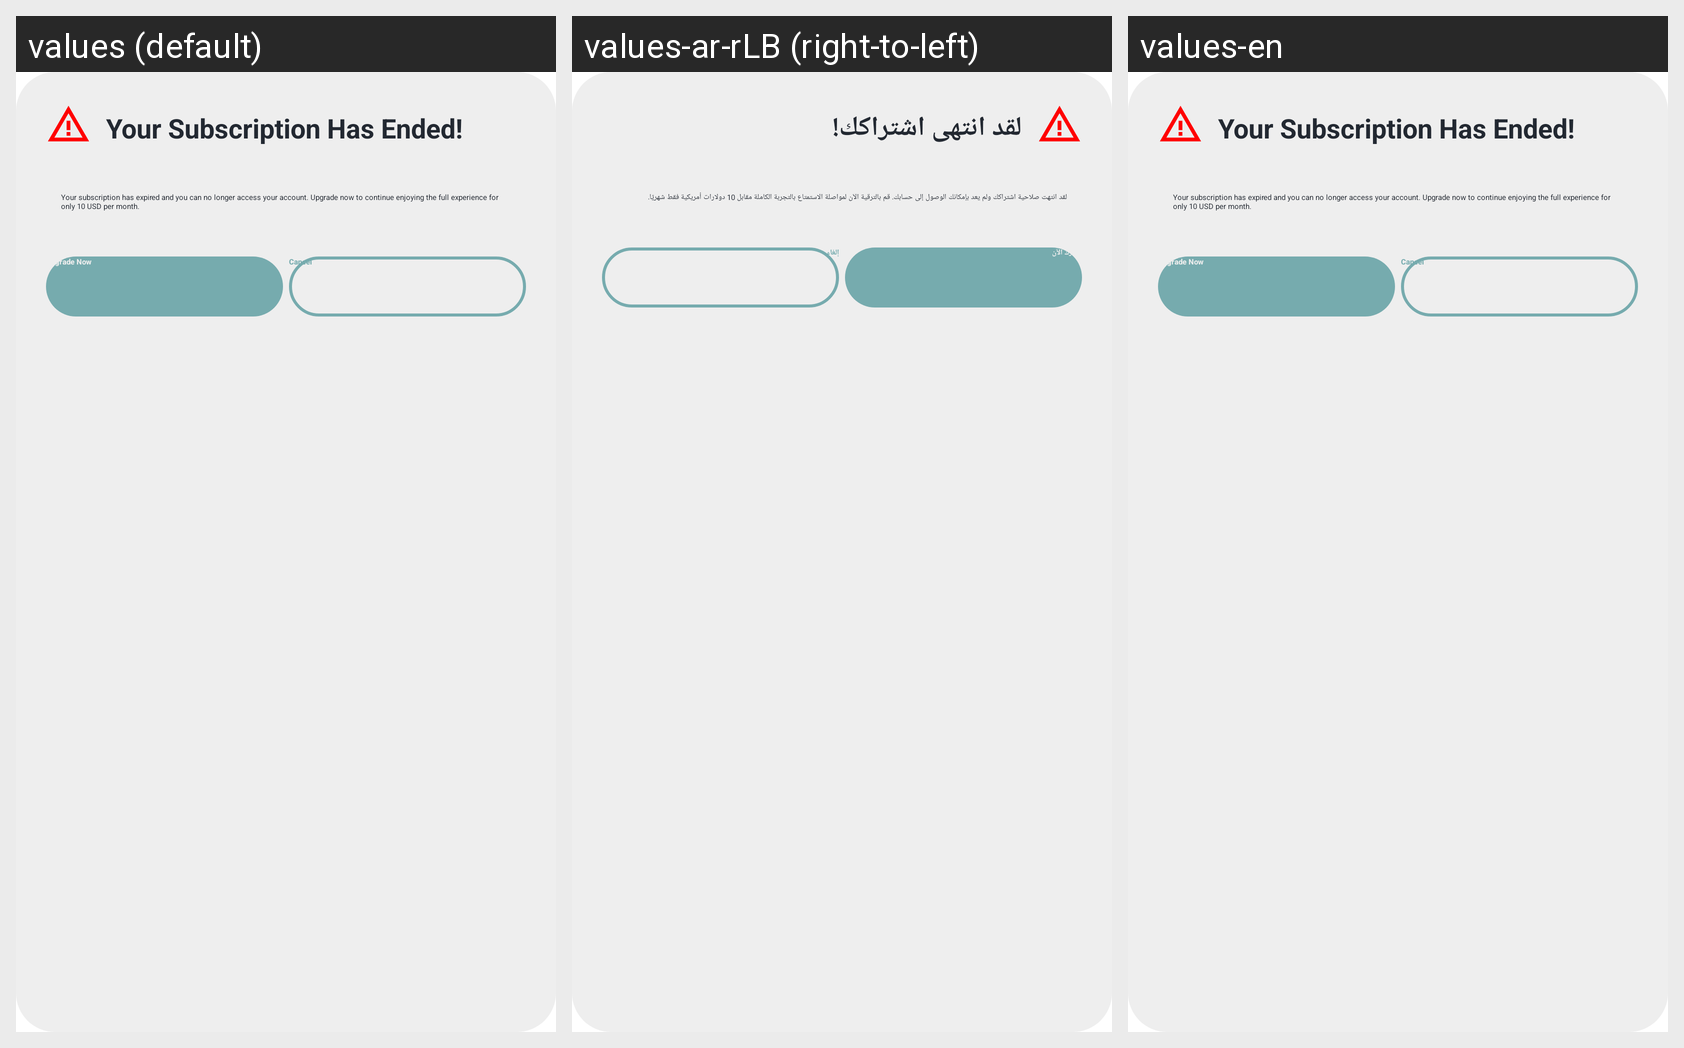

The Android screen above is rendered under several locales of the same app. Produce the string resources it draws, with the default and per-locale values.
Android screen res/layout/payment_warning_dialog.xml rendered under 3 locales, left to right: values (default), values-ar-rLB (right-to-left), values-en. Device: Nexus 5 (rendered at 1080×1920; each locale shown at half size, 540×960, under a caption strip naming it); theme Theme.Project.
Strings drawn on this screen, with the default value and each locale's value (text and hints the layout hard-codes, and strings that could not be matched under every locale, appear in the picture but are not listed):

upgrade_now_title
  values: Your Subscription Has Ended!
  values-ar-rLB: لقد انتهى اشتراكك!
  values-en: Your Subscription Has Ended!

upgrade_now_body
  values: Your subscription has expired and you can no longer access your account. Upgrade now to continue enjoying the full experience for only 10 USD per month.
  values-ar-rLB: لقد انتهت صلاحية اشتراكك ولم يعد بإمكانك الوصول إلى حسابك. قم بالترقية الآن لمواصلة الاستمتاع بالتجربة الكاملة مقابل 10 دولارات أمريكية فقط شهريًا.
  values-en: Your subscription has expired and you can no longer access your account. Upgrade now to continue enjoying the full experience for only 10 USD per month.

upgrade_now
  values: Upgrade Now
  values-ar-rLB: اشترك الآن
  values-en: Upgrade Now

cancel
  values: Cancel
  values-ar-rLB: إلغاء
  values-en: Cancel
